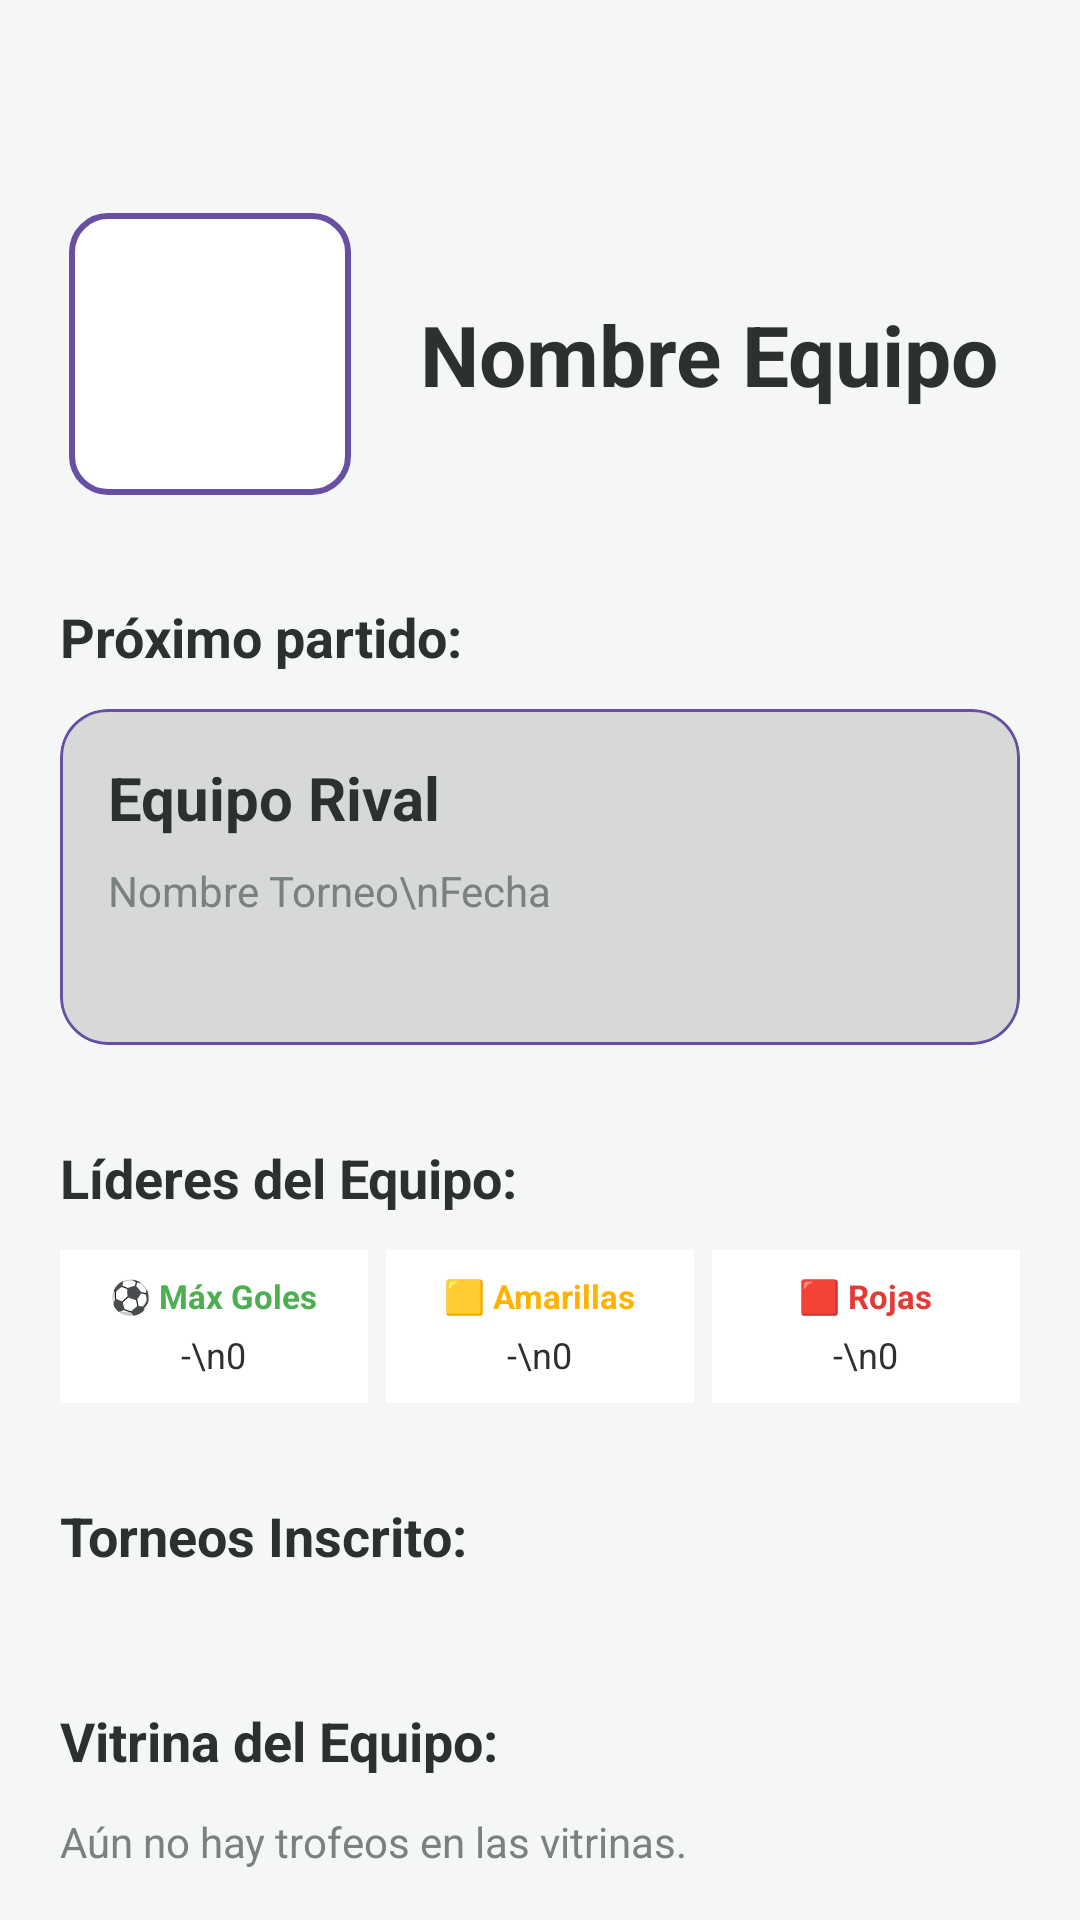

Produce the Android XML layout that renders to this screen, including the resource entries it uses.
<!-- AndroidManifest.xml: application theme Theme.TournamentApp -->
<!-- res/layout/fragment_equipo_detalle.xml -->
<?xml version="1.0" encoding="utf-8"?>
<androidx.core.widget.NestedScrollView xmlns:android="http://schemas.android.com/apk/res/android"
    xmlns:app="http://schemas.android.com/apk/res-auto"
    xmlns:tools="http://tools.android.com/tools"
    android:layout_width="match_parent"
    android:layout_height="match_parent"
    android:background="@drawable/bg_glow_screen"
    android:fitsSystemWindows="true">

    <LinearLayout
        android:layout_width="match_parent"
        android:layout_height="wrap_content"
        android:orientation="vertical"
        android:padding="20dp">

        <ImageView
            android:id="@+id/btnOpcionesEquipo"
            android:layout_width="48dp"
            android:layout_height="48dp"
            android:layout_gravity="end"
            android:padding="12dp"
            android:src="@drawable/ic_more_vert"
            app:tint="@color/glow_text_primary"
            android:background="?attr/selectableItemBackgroundBorderless"
            android:contentDescription="Opciones del equipo" />

        <LinearLayout
            android:layout_width="match_parent"
            android:layout_height="wrap_content"
            android:orientation="horizontal"
            android:gravity="center_vertical"
            android:layout_marginBottom="32dp">

            <com.google.android.material.imageview.ShapeableImageView
                android:id="@+id/ivDetalleLogo"
                android:layout_width="100dp"
                android:layout_height="100dp"
                android:background="@color/glow_card_surface"
                android:padding="4dp"
                app:strokeWidth="2dp"
                app:strokeColor="?attr/colorPrimary"
                app:shapeAppearanceOverlay="@style/CornerRounded" />

            <TextView
                android:id="@+id/tvDetalleNombre"
                android:layout_width="match_parent"
                android:layout_height="wrap_content"
                android:layout_marginStart="20dp"
                android:text="Nombre Equipo"
                android:textSize="28sp"
                android:textStyle="bold"
                android:textColor="@color/glow_text_primary" />
        </LinearLayout>

        <TextView
            android:layout_width="wrap_content"
            android:layout_height="wrap_content"
            android:text="Próximo partido:"
            android:textStyle="bold"
            android:textSize="18sp"
            android:textColor="@color/glow_text_primary"
            android:layout_marginBottom="12dp" />

        <com.google.android.material.card.MaterialCardView
            android:id="@+id/cardProximoPartido"
            android:layout_width="match_parent"
            android:layout_height="wrap_content"
            android:layout_marginBottom="32dp"
            app:cardCornerRadius="16dp"
            app:strokeWidth="1dp"
            app:strokeColor="?attr/colorPrimary"
            app:cardBackgroundColor="?attr/colorControlHighlight"
            app:cardElevation="0dp">

            <androidx.constraintlayout.widget.ConstraintLayout
                android:layout_width="match_parent"
                android:layout_height="wrap_content"
                android:padding="16dp">

                <TextView
                    android:id="@+id/tvRivalNombre"
                    android:layout_width="0dp"
                    android:layout_height="wrap_content"
                    android:text="Equipo Rival"
                    android:textSize="20sp"
                    android:textStyle="bold"
                    android:textColor="@color/glow_text_primary"
                    app:layout_constraintStart_toStartOf="parent"
                    app:layout_constraintTop_toTopOf="parent"
                    app:layout_constraintEnd_toStartOf="@+id/ivRivalLogo"/>

                <TextView
                    android:id="@+id/tvTorneoFecha"
                    android:layout_width="0dp"
                    android:layout_height="wrap_content"
                    android:text="Nombre Torneo\nFecha"
                    android:layout_marginTop="8dp"
                    android:textColor="@color/glow_text_secondary"
                    app:layout_constraintStart_toStartOf="parent"
                    app:layout_constraintTop_toBottomOf="@+id/tvRivalNombre"
                    app:layout_constraintEnd_toStartOf="@+id/ivRivalLogo"/>

                <ImageView
                    android:id="@+id/ivRivalLogo"
                    android:layout_width="80dp"
                    android:layout_height="80dp"
                    android:scaleType="centerInside"
                    app:layout_constraintEnd_toEndOf="parent"
                    app:layout_constraintTop_toTopOf="parent"
                    app:layout_constraintBottom_toBottomOf="parent"/>

            </androidx.constraintlayout.widget.ConstraintLayout>
        </com.google.android.material.card.MaterialCardView>

        <TextView
            android:layout_width="wrap_content"
            android:layout_height="wrap_content"
            android:text="Líderes del Equipo:"
            android:textStyle="bold"
            android:textSize="18sp"
            android:textColor="@color/glow_text_primary"
            android:layout_marginBottom="12dp" />

        <LinearLayout
            android:layout_width="match_parent"
            android:layout_height="wrap_content"
            android:orientation="horizontal"
            android:weightSum="3"
            android:layout_marginBottom="32dp">

            <LinearLayout
                android:layout_width="0dp"
                android:layout_height="wrap_content"
                android:layout_weight="1"
                android:orientation="vertical"
                android:gravity="center"
                android:background="@color/glow_card_surface"
                android:padding="8dp"
                android:layout_marginEnd="4dp">
                <TextView android:layout_width="wrap_content" android:layout_height="wrap_content" android:text="⚽ Máx Goles" android:textSize="11sp" android:textStyle="bold" android:textColor="#4CAF50"/>
                <TextView android:id="@+id/tvLiderGoles" android:layout_width="wrap_content" android:layout_height="wrap_content" android:text="-\n0" android:gravity="center" android:textSize="12sp" android:textColor="@color/glow_text_primary" android:layout_marginTop="4dp"/>
            </LinearLayout>

            <LinearLayout
                android:layout_width="0dp"
                android:layout_height="wrap_content"
                android:layout_weight="1"
                android:orientation="vertical"
                android:gravity="center"
                android:background="@color/glow_card_surface"
                android:padding="8dp"
                android:layout_marginHorizontal="2dp">
                <TextView android:layout_width="wrap_content" android:layout_height="wrap_content" android:text="🟨 Amarillas" android:textSize="11sp" android:textStyle="bold" android:textColor="#FFB300"/>
                <TextView android:id="@+id/tvLiderAmarillas" android:layout_width="wrap_content" android:layout_height="wrap_content" android:text="-\n0" android:gravity="center" android:textSize="12sp" android:textColor="@color/glow_text_primary" android:layout_marginTop="4dp"/>
            </LinearLayout>

            <LinearLayout
                android:layout_width="0dp"
                android:layout_height="wrap_content"
                android:layout_weight="1"
                android:orientation="vertical"
                android:gravity="center"
                android:background="@color/glow_card_surface"
                android:padding="8dp"
                android:layout_marginStart="4dp">
                <TextView android:layout_width="wrap_content" android:layout_height="wrap_content" android:text="🟥 Rojas" android:textSize="11sp" android:textStyle="bold" android:textColor="#E53935"/>
                <TextView android:id="@+id/tvLiderRojas" android:layout_width="wrap_content" android:layout_height="wrap_content" android:text="-\n0" android:gravity="center" android:textSize="12sp" android:textColor="@color/glow_text_primary" android:layout_marginTop="4dp"/>
            </LinearLayout>
        </LinearLayout>

        <TextView
            android:layout_width="wrap_content"
            android:layout_height="wrap_content"
            android:text="Torneos Inscrito:"
            android:textStyle="bold"
            android:textSize="18sp"
            android:textColor="@color/glow_text_primary"
            android:layout_marginBottom="12dp" />

        <androidx.recyclerview.widget.RecyclerView
            android:id="@+id/rvTorneosInscrito"
            android:layout_width="match_parent"
            android:layout_height="wrap_content"
            android:orientation="horizontal"
            android:layout_marginBottom="32dp" />

        <LinearLayout
            android:layout_width="match_parent"
            android:layout_height="wrap_content"
            android:orientation="vertical"
            android:layout_marginBottom="32dp">

            <TextView
                android:layout_width="wrap_content"
                android:layout_height="wrap_content"
                android:text="Vitrina del Equipo:"
                android:textSize="18sp"
                android:textStyle="bold"
                android:textColor="@color/glow_text_primary"
                android:layout_marginBottom="12dp" />

            <androidx.recyclerview.widget.RecyclerView
                android:id="@+id/rvPalmaresEquipo"
                android:layout_width="match_parent"
                android:layout_height="wrap_content"
                android:orientation="horizontal"
                android:visibility="gone"
                app:layoutManager="androidx.recyclerview.widget.LinearLayoutManager"
                tools:visibility="visible"
                tools:listitem="@layout/item_palmares" />

            <TextView
                android:id="@+id/tvPalmaresVacio"
                android:layout_width="match_parent"
                android:layout_height="wrap_content"
                android:text="Aún no hay trofeos en las vitrinas."
                android:textColor="@color/glow_text_secondary"
                android:textSize="14sp"
                android:visibility="visible" />
        </LinearLayout>

        <TextView
            android:layout_width="wrap_content"
            android:layout_height="wrap_content"
            android:text="Plantilla:"
            android:textStyle="bold"
            android:textSize="18sp"
            android:textColor="@color/glow_text_primary"
            android:layout_marginBottom="12dp" />

        <androidx.recyclerview.widget.RecyclerView
            android:id="@+id/rvJugadores"
            android:layout_width="match_parent"
            android:layout_height="wrap_content"
            android:orientation="horizontal"
            android:layout_marginBottom="32dp"
            tools:listitem="@layout/item_perfil_simple" />

    </LinearLayout>
</androidx.core.widget.NestedScrollView>
<!-- res/layout/item_palmares.xml (included above) -->
<?xml version="1.0" encoding="utf-8"?>
<LinearLayout xmlns:android="http://schemas.android.com/apk/res/android"
    android:layout_width="wrap_content"
    android:layout_height="wrap_content"
    android:orientation="vertical"
    android:gravity="center"
    android:padding="8dp">

    <ImageView
        android:id="@+id/ivIconoTrofeo"
        android:layout_width="60dp"
        android:layout_height="60dp"
        android:contentDescription="Icono de logro"
        android:src="@android:drawable/btn_star_big_on" />

    <TextView
        android:id="@+id/tvTipoLogro"
        android:layout_width="wrap_content"
        android:layout_height="wrap_content"
        android:text="Campeón"
        android:textStyle="bold"
        android:textSize="12sp"
        android:textColor="@color/glow_text_primary" />

    <TextView
        android:id="@+id/tvTorneoNombreLogro"
        android:layout_width="wrap_content"
        android:layout_height="wrap_content"
        android:text="Liga Verano"
        android:textSize="10sp"
        android:textColor="@color/glow_text_secondary" />

</LinearLayout>
<!-- res/layout/item_perfil_simple.xml (included above) -->
<?xml version="1.0" encoding="utf-8"?>
<LinearLayout xmlns:android="http://schemas.android.com/apk/res/android"
    xmlns:app="http://schemas.android.com/apk/res-auto"
    xmlns:tools="http://schemas.android.com/tools"
    android:layout_width="wrap_content"
    android:layout_height="wrap_content"
    android:orientation="vertical"
    android:gravity="center"
    android:padding="8dp">

    <androidx.constraintlayout.widget.ConstraintLayout
        android:layout_width="wrap_content"
        android:layout_height="wrap_content">

        <com.google.android.material.imageview.ShapeableImageView
            android:id="@+id/ivItemLogo"
            android:layout_width="50dp"
            android:layout_height="50dp"
            android:padding="2dp"
            android:scaleType="centerCrop"
            android:background="@color/glow_background_start"
            app:strokeWidth="1dp"
            app:strokeColor="?attr/colorPrimary"
            android:src="@android:drawable/ic_menu_gallery"
            app:shapeAppearanceOverlay="@style/CircleImageView"
            app:layout_constraintTop_toTopOf="parent"
            app:layout_constraintBottom_toBottomOf="parent"
            app:layout_constraintStart_toStartOf="parent"
            app:layout_constraintEnd_toEndOf="parent" />

        <TextView
            android:id="@+id/tvBadgeCapitan"
            android:layout_width="18dp"
            android:layout_height="18dp"
            android:text="C"
            android:textSize="11sp"
            android:textStyle="bold"
            android:textColor="@color/glow_background_start"
            android:gravity="center"
            android:background="@drawable/bg_capitan_circle"
            android:visibility="gone"
            app:layout_constraintTop_toTopOf="@+id/ivItemLogo"
            app:layout_constraintEnd_toEndOf="@+id/ivItemLogo"
            tools:visibility="visible" />

    </androidx.constraintlayout.widget.ConstraintLayout>

    <TextView
        android:id="@+id/tvItemNombre"
        android:layout_width="wrap_content"
        android:layout_height="wrap_content"
        android:layout_marginTop="6dp"
        android:text="Nombre"
        android:textSize="12sp"
        android:textColor="@color/glow_text_primary" />

</LinearLayout>
<!-- resources referenced by this layout -->
<resources>
  <color name="glow_background_start">#F4F6F6</color>
  <color name="glow_card_surface">#FFFFFF</color>
  <color name="glow_text_primary">#2C302E</color>
  <color name="glow_text_secondary">#7A827D</color>
  <!-- drawable bg_capitan_circle (drawable) -->
  <?xml version="1.0" encoding="utf-8"?>
  <shape xmlns:android="http://schemas.android.com/apk/res/android"
      android:shape="oval">
      <solid android:color="?attr/colorPrimary"/>
      <stroke android:width="1dp" android:color="#40FFFFFF"/>
  </shape>
  <!-- drawable bg_glow_screen (drawable) -->
  <?xml version="1.0" encoding="utf-8"?>
  <shape xmlns:android="http://schemas.android.com/apk/res/android"
      android:shape="rectangle">
      <solid android:color="#F5F7F6"/>
  </shape>
  <style name="CircleImageView"><item name="cornerFamily">rounded</item><item name="cornerSize">50%</item></style>
  <style name="CornerRounded">
          <item name="cornerFamily">rounded</item>
          <item name="cornerSize">12dp</item>
      </style>
  <style name="Theme.TournamentApp" parent="Base.Theme.TournamentApp" />
  <style name="Base.Theme.TournamentApp" parent="Theme.Material3.DayNight.NoActionBar">
          
          
      </style>
</resources>
